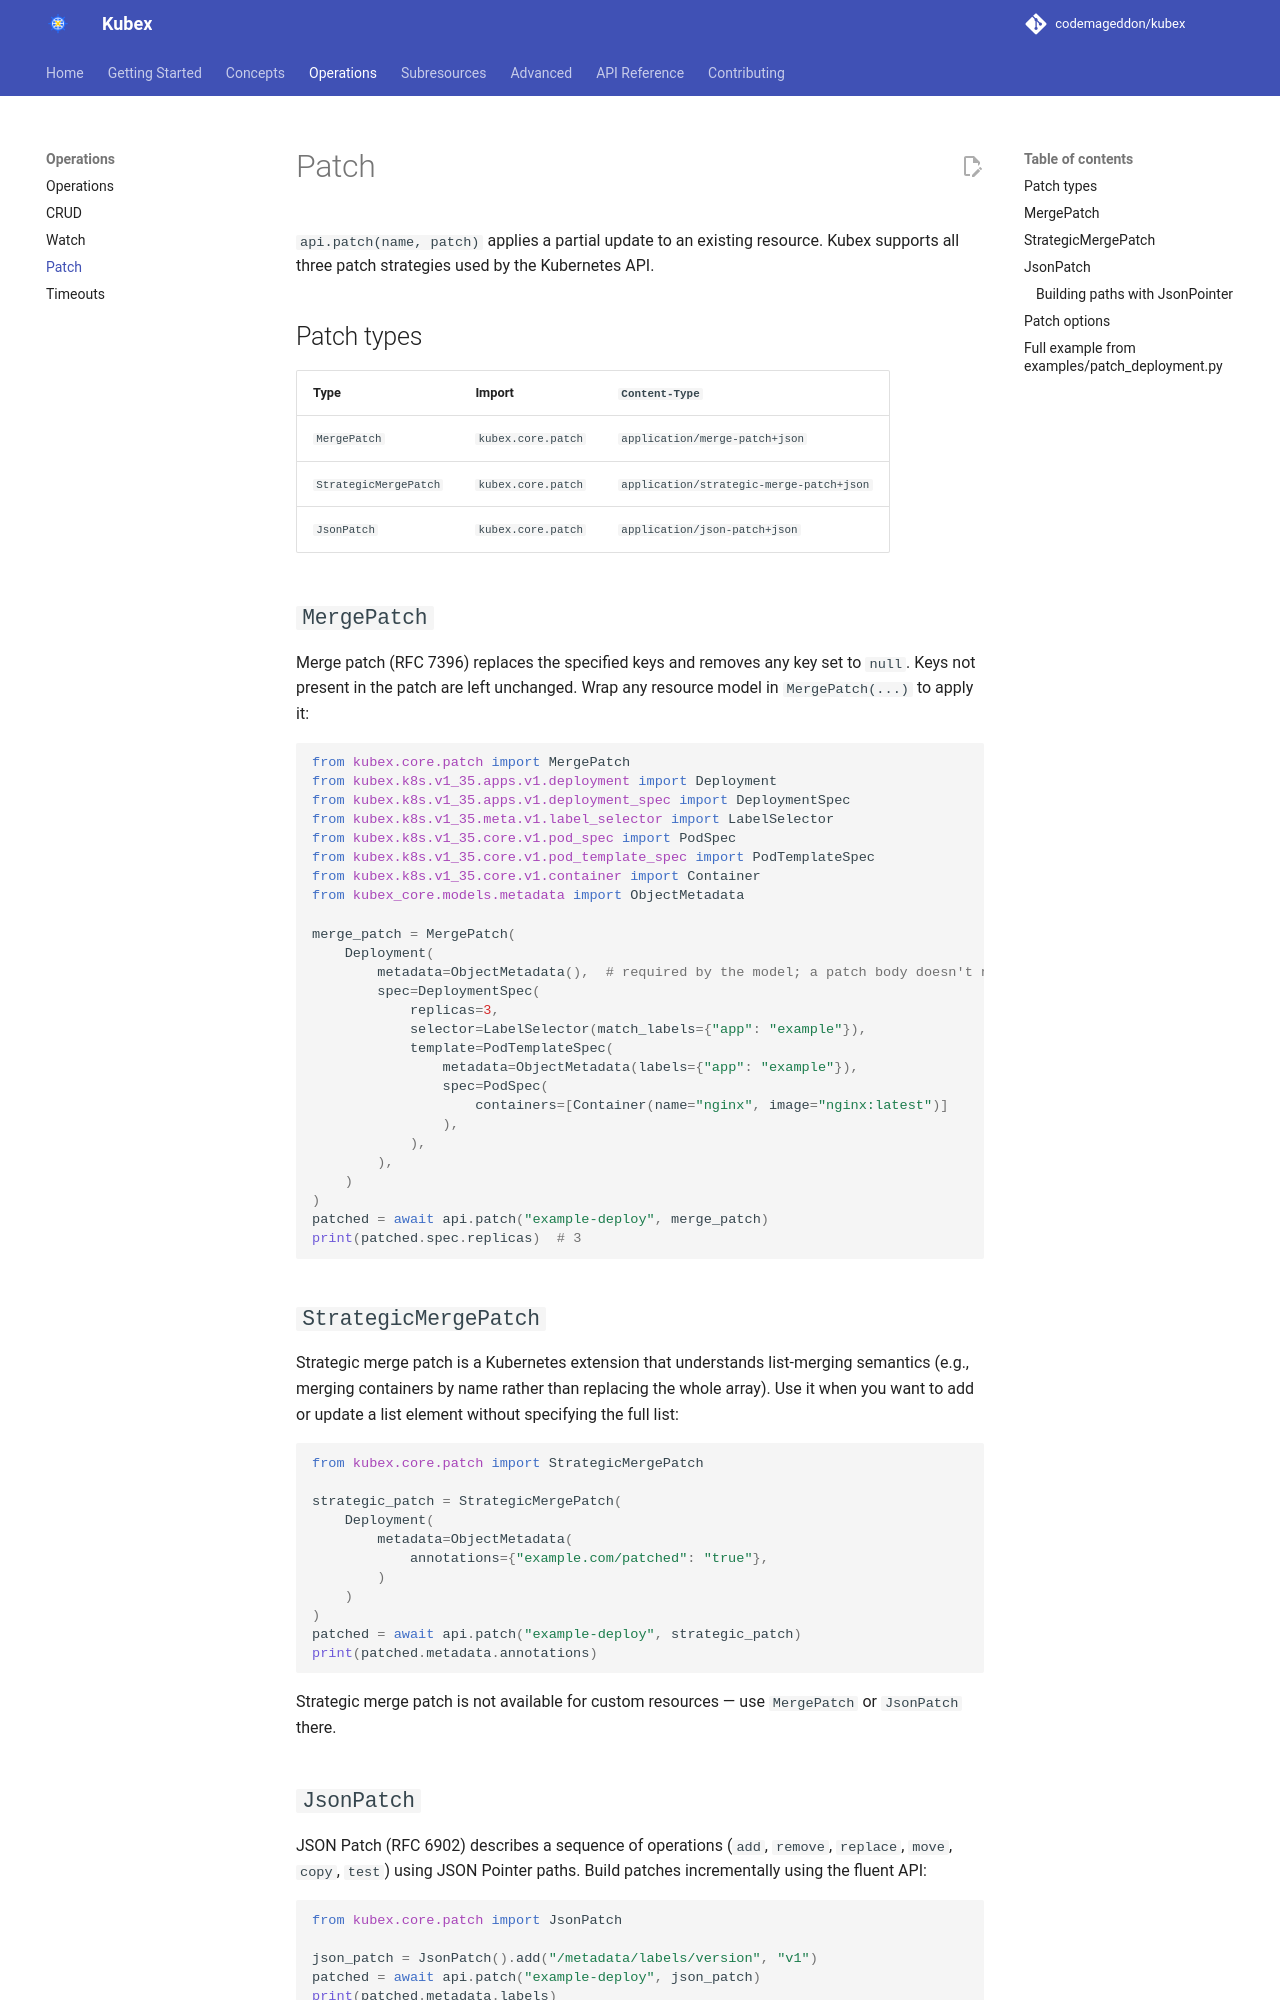

repository: codemageddon/kubex · page: 0.1.0-beta.3/operations/patch/index.html · generator: mkdocs

# Patch

`api.patch(name, patch)` applies a partial update to an existing resource. Kubex supports all four patch types accepted by the Kubernetes API.

## Patch types

| Type | Import | `Content-Type` |
|---|---|---|
| `MergePatch` | `kubex.core.patch` | `application/merge-patch+json` |
| `StrategicMergePatch` | `kubex.core.patch` | `application/strategic-merge-patch+json` |
| `JsonPatch` | `kubex.core.patch` | `application/json-patch+json` |
| `ApplyPatch` | `kubex.core.patch` | `application/apply-patch+yaml` (server-side apply) |

## `MergePatch`

Merge patch (RFC 7396) replaces the specified keys and removes any key set to `null`. Keys not present in the patch are left unchanged. Wrap any resource model in `MergePatch(...)` to apply it:

```python
from kubex.core.patch import MergePatch
from kubex.k8s.v1_35.apps.v1.deployment import Deployment
from kubex.k8s.v1_35.apps.v1.deployment_spec import DeploymentSpec
from kubex.k8s.v1_35.meta.v1.label_selector import LabelSelector
from kubex.k8s.v1_35.core.v1.pod_spec import PodSpec
from kubex.k8s.v1_35.core.v1.pod_template_spec import PodTemplateSpec
from kubex.k8s.v1_35.core.v1.container import Container
from kubex_core.models.metadata import ObjectMetadata

merge_patch = MergePatch(
    Deployment(
        metadata=ObjectMetadata(),  # required by the model; a patch body doesn't need it set
        spec=DeploymentSpec(
            replicas=3,
            selector=LabelSelector(match_labels={"app": "example"}),
            template=PodTemplateSpec(
                metadata=ObjectMetadata(labels={"app": "example"}),
                spec=PodSpec(
                    containers=[Container(name="nginx", image="nginx:latest")]
                ),
            ),
        ),
    )
)
patched = await api.patch("example-deploy", merge_patch)
print(patched.spec.replicas)  # 3
```

## `StrategicMergePatch`

Strategic merge patch is a Kubernetes extension that understands list-merging semantics (e.g., merging containers by name rather than replacing the whole array). Use it when you want to add or update a list element without specifying the full list:

```python
from kubex.core.patch import StrategicMergePatch

strategic_patch = StrategicMergePatch(
    Deployment(
        metadata=ObjectMetadata(
            annotations={"example.com/patched": "true"},
        )
    )
)
patched = await api.patch("example-deploy", strategic_patch)
print(patched.metadata.annotations)
```

Strategic merge patch is not available for custom resources — use `MergePatch` or `JsonPatch` there.

## `JsonPatch`

JSON Patch (RFC 6902) describes a sequence of operations (`add`, `remove`, `replace`, `move`, `copy`, `test`) using JSON Pointer paths. Build patches incrementally using the fluent API:

```python
from kubex.core.patch import JsonPatch

json_patch = JsonPatch().add("/metadata/labels/version", "v1")
patched = await api.patch("example-deploy", json_patch)
print(patched.metadata.labels)
```

All six RFC 6902 operations are supported:

```python
patch = (
    JsonPatch()
    .add("/metadata/labels/env", "staging")
    .replace("/spec/replicas", 2)
    .remove("/metadata/annotations/example.com~1old-key")
    .test("/metadata/name", "example-deploy")
)
```
